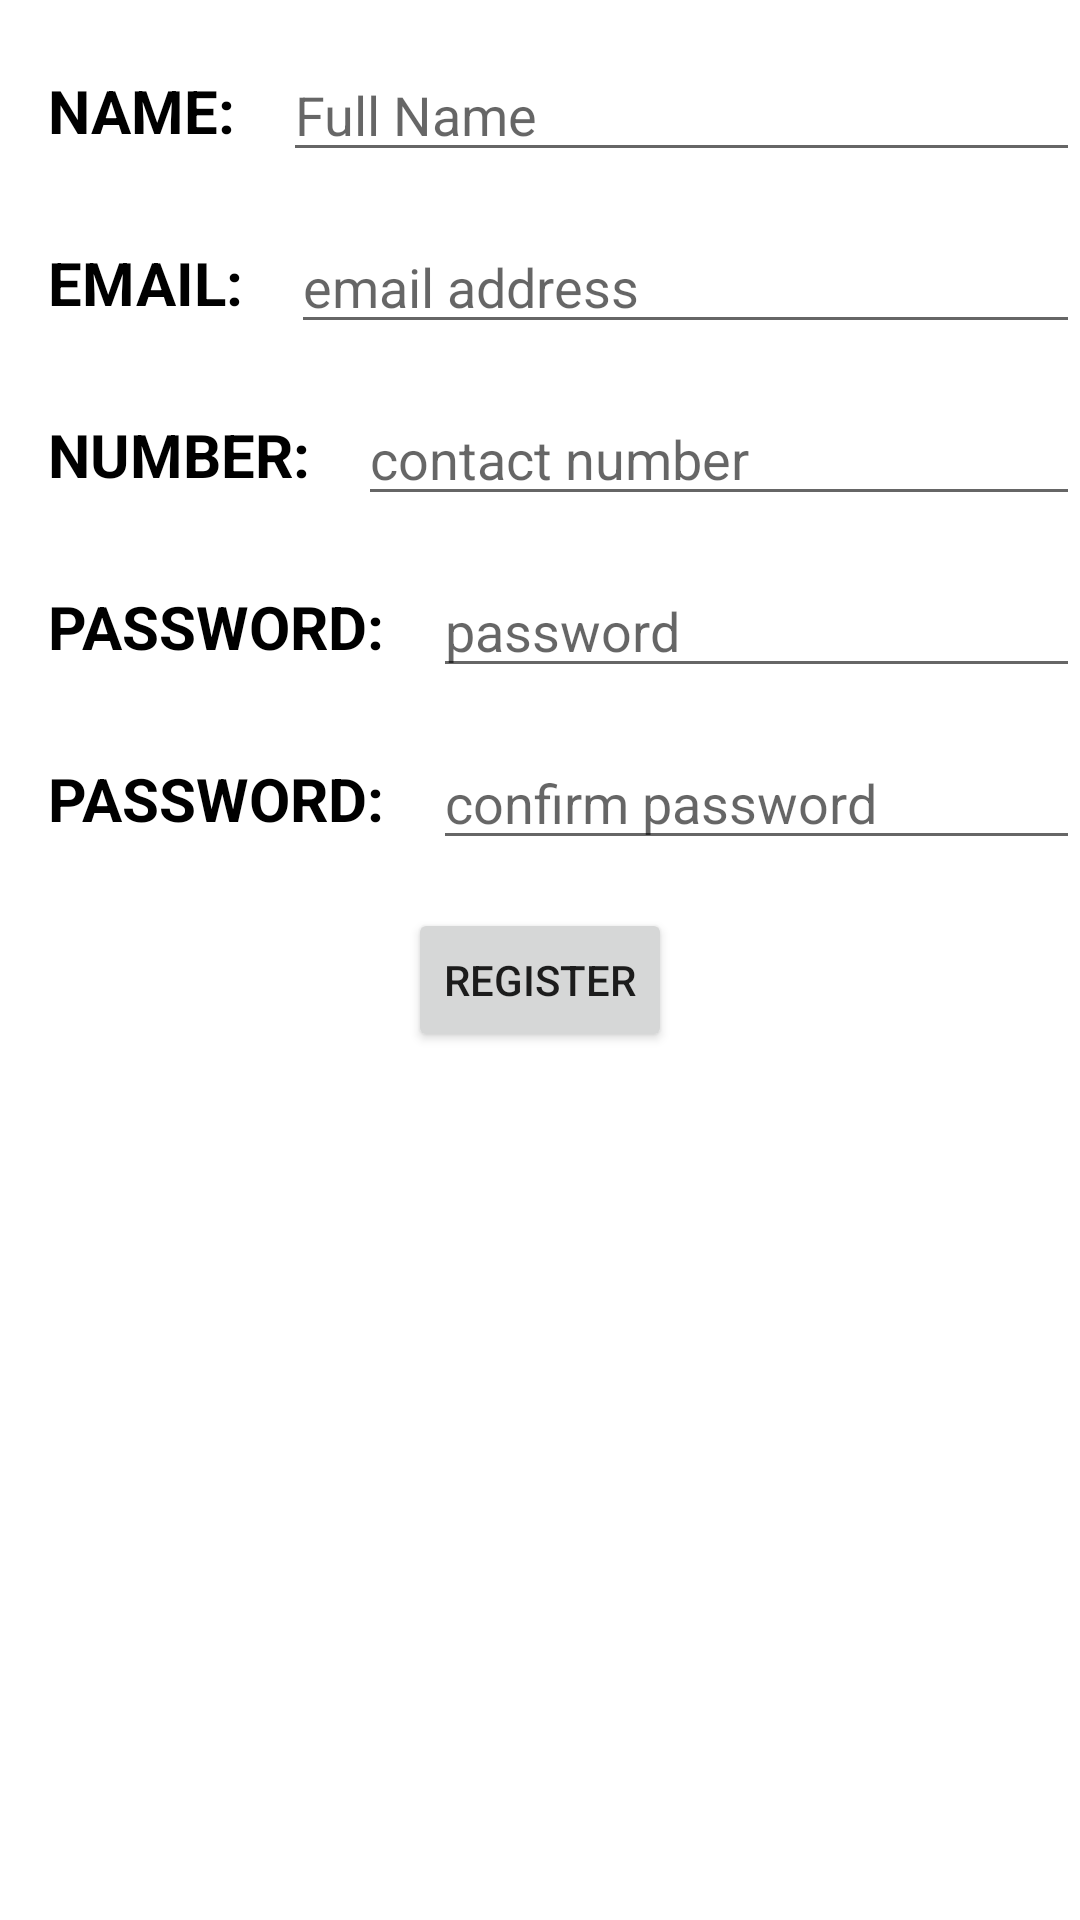

Layout XML and referenced resources for this Android screen:
<!-- AndroidManifest.xml: application theme Theme.FashionStore -->
<!-- res/layout/activity_register.xml -->
<?xml version="1.0" encoding="utf-8"?>

<androidx.constraintlayout.widget.ConstraintLayout xmlns:android="http://schemas.android.com/apk/res/android"
    xmlns:app="http://schemas.android.com/apk/res-auto"
    xmlns:tools="http://schemas.android.com/tools"
    android:layout_width="match_parent"
    android:layout_height="match_parent"
    android:visibility="visible"
    tools:context=".RegisterActivity">

    <ScrollView
        android:id="@+id/scrollView"
        android:layout_width="match_parent"
        android:layout_height="wrap_content"
        app:layout_constraintEnd_toEndOf="parent"
        app:layout_constraintStart_toStartOf="parent"
        app:layout_constraintTop_toTopOf="parent">

        <androidx.constraintlayout.widget.ConstraintLayout
            android:layout_width="match_parent"
            android:layout_height="wrap_content">

            <EditText
                android:id="@+id/editTextRegisterName"
                android:layout_width="0dp"
                android:layout_height="wrap_content"
                android:layout_marginStart="@dimen/default_spacing"
                android:layout_marginTop="@dimen/default_spacing"
                android:ems="10"
                android:hint="Full Name"
                android:inputType="textPersonName"
                app:layout_constraintEnd_toEndOf="parent"
                app:layout_constraintStart_toEndOf="@+id/textView8"
                app:layout_constraintTop_toTopOf="parent" />

            <TextView
                android:id="@+id/textView8"
                style="@style/TextViewStyle"
                android:layout_width="wrap_content"
                android:layout_height="wrap_content"
                android:layout_marginStart="@dimen/default_spacing"
                android:text="NAME:"
                app:layout_constraintBottom_toBottomOf="@+id/editTextRegisterName"
                app:layout_constraintStart_toStartOf="parent"
                app:layout_constraintTop_toTopOf="@+id/editTextRegisterName" />

            <EditText
                android:id="@+id/editTexRegisterEmailAddress"
                android:layout_width="0dp"
                android:layout_height="wrap_content"
                android:layout_marginStart="@dimen/default_spacing"
                android:layout_marginTop="@dimen/default_spacing"
                android:ems="10"
                android:drawableLeft="@drawable/ic_baseline_email_24"
                android:hint="email address"
                android:inputType="textEmailAddress"
                app:layout_constraintEnd_toEndOf="parent"
                app:layout_constraintStart_toEndOf="@+id/textView9"
                app:layout_constraintTop_toBottomOf="@+id/editTextRegisterName" />

            <TextView
                android:id="@+id/textView9"
                style="@style/TextViewStyle"
                android:layout_width="wrap_content"
                android:layout_height="wrap_content"
                android:layout_marginStart="@dimen/default_spacing"
                android:text="EMAIL:"
                app:layout_constraintBottom_toBottomOf="@+id/editTexRegisterEmailAddress"
                app:layout_constraintStart_toStartOf="parent"
                app:layout_constraintTop_toTopOf="@+id/editTexRegisterEmailAddress" />

            <EditText
                android:id="@+id/editTextRegisterContactNumber"
                android:layout_width="0dp"
                android:layout_height="wrap_content"
                android:layout_marginStart="@dimen/default_spacing"
                android:layout_marginTop="@dimen/default_spacing"
                android:ems="10"
                android:hint="contact number"
                android:inputType="number"
                app:layout_constraintEnd_toEndOf="parent"
                app:layout_constraintStart_toEndOf="@+id/textView12"
                app:layout_constraintTop_toBottomOf="@+id/editTexRegisterEmailAddress" />

            <TextView
                android:id="@+id/textView12"
                style="@style/TextViewStyle"
                android:layout_width="wrap_content"
                android:layout_height="wrap_content"
                android:layout_marginStart="@dimen/default_spacing"
                android:text="Number:"
                app:layout_constraintBottom_toBottomOf="@+id/editTextRegisterContactNumber"
                app:layout_constraintStart_toStartOf="parent"
                app:layout_constraintTop_toTopOf="@+id/editTextRegisterContactNumber" />

            <EditText
                android:id="@+id/editTextRegisterPassword"
                android:layout_width="0dp"
                android:layout_height="wrap_content"
                android:layout_marginStart="@dimen/default_spacing"
                android:layout_marginTop="16dp"
                android:ems="10"
                android:hint="password"
                android:inputType="textPassword"
                app:layout_constraintEnd_toEndOf="parent"
                app:layout_constraintStart_toEndOf="@+id/textView10"
                app:layout_constraintTop_toBottomOf="@+id/editTextRegisterContactNumber" />

            <TextView
                android:id="@+id/textView10"
                style="@style/TextViewStyle"
                android:layout_width="wrap_content"
                android:layout_height="wrap_content"
                android:layout_marginStart="@dimen/default_spacing"
                android:text="PASSWORD:"
                app:layout_constraintBottom_toBottomOf="@+id/editTextRegisterPassword"
                app:layout_constraintStart_toStartOf="parent"
                app:layout_constraintTop_toTopOf="@+id/editTextRegisterPassword" />

            <EditText
                android:id="@+id/editTextConfirmRegisterPassword"
                android:layout_width="0dp"
                android:layout_height="wrap_content"
                android:layout_marginStart="@dimen/default_spacing"
                android:layout_marginTop="@dimen/default_spacing"
                android:ems="10"
                android:hint="confirm password"
                android:inputType="textPassword"
                app:layout_constraintEnd_toEndOf="parent"
                app:layout_constraintStart_toEndOf="@+id/textView10"
                app:layout_constraintTop_toBottomOf="@+id/editTextRegisterPassword" />

            <TextView
                android:id="@+id/textView11"
                style="@style/TextViewStyle"
                android:layout_width="wrap_content"
                android:layout_height="wrap_content"
                android:layout_marginStart="@dimen/default_spacing"
                android:text="PASSWORD:"
                app:layout_constraintBottom_toBottomOf="@+id/editTextConfirmRegisterPassword"
                app:layout_constraintStart_toStartOf="parent"
                app:layout_constraintTop_toTopOf="@+id/editTextConfirmRegisterPassword" />

            <Button
                android:id="@+id/buttonRegister"
                android:layout_width="wrap_content"
                android:layout_height="wrap_content"
                android:layout_marginTop="@dimen/default_spacing"
                android:text="Register"
                app:layout_constraintEnd_toEndOf="parent"
                app:layout_constraintStart_toStartOf="parent"
                app:layout_constraintTop_toBottomOf="@+id/editTextConfirmRegisterPassword" />

        </androidx.constraintlayout.widget.ConstraintLayout>
    </ScrollView>

    <ProgressBar
        android:id="@+id/registerProgressBar"
        style="?android:attr/progressBarStyle"
        android:layout_width="wrap_content"
        android:layout_height="wrap_content"
        android:visibility="invisible"
        app:layout_constraintBottom_toBottomOf="parent"
        app:layout_constraintEnd_toEndOf="parent"
        app:layout_constraintStart_toStartOf="parent"
        app:layout_constraintTop_toTopOf="parent" />


</androidx.constraintlayout.widget.ConstraintLayout>
<!-- resources referenced by this layout -->
<resources>
  <dimen name="default_spacing">16dp</dimen>
  <style name="TextViewStyle" parent="@style/Widget.AppCompat.TextView">
          <item name="android:textSize">20dp</item>
          <item name="android:textColor">@color/TextColor</item>
          <item name="android:textStyle">bold</item>
          <item name="textAllCaps">true</item>
          <item name="android:gravity">center</item>
          <item name="font">@font/archivo_black</item>
      </style>
  <style name="Theme.FashionStore" parent="Theme.MaterialComponents.Light.NoActionBar">
          
          <item name="colorPrimary">@color/colorPrimary</item>
          <item name="colorPrimaryVariant">#0AA1DD</item>
          <item name="colorOnPrimary">@color/white</item>
          
          <item name="colorSecondary">#79DAE8</item>
          <item name="colorSecondaryVariant">#E8F9FD</item>
          <item name="colorOnSecondary">#112B3C</item>
          
          <item name="android:statusBarColor" tools:targetApi="l">?attr/colorPrimaryVariant</item>
          
      </style>
  <color name="TextColor">#000000</color>
  <color name="colorPrimary">#2155CD</color>
  <color name="white">#FFFFFFFF</color>
</resources>
